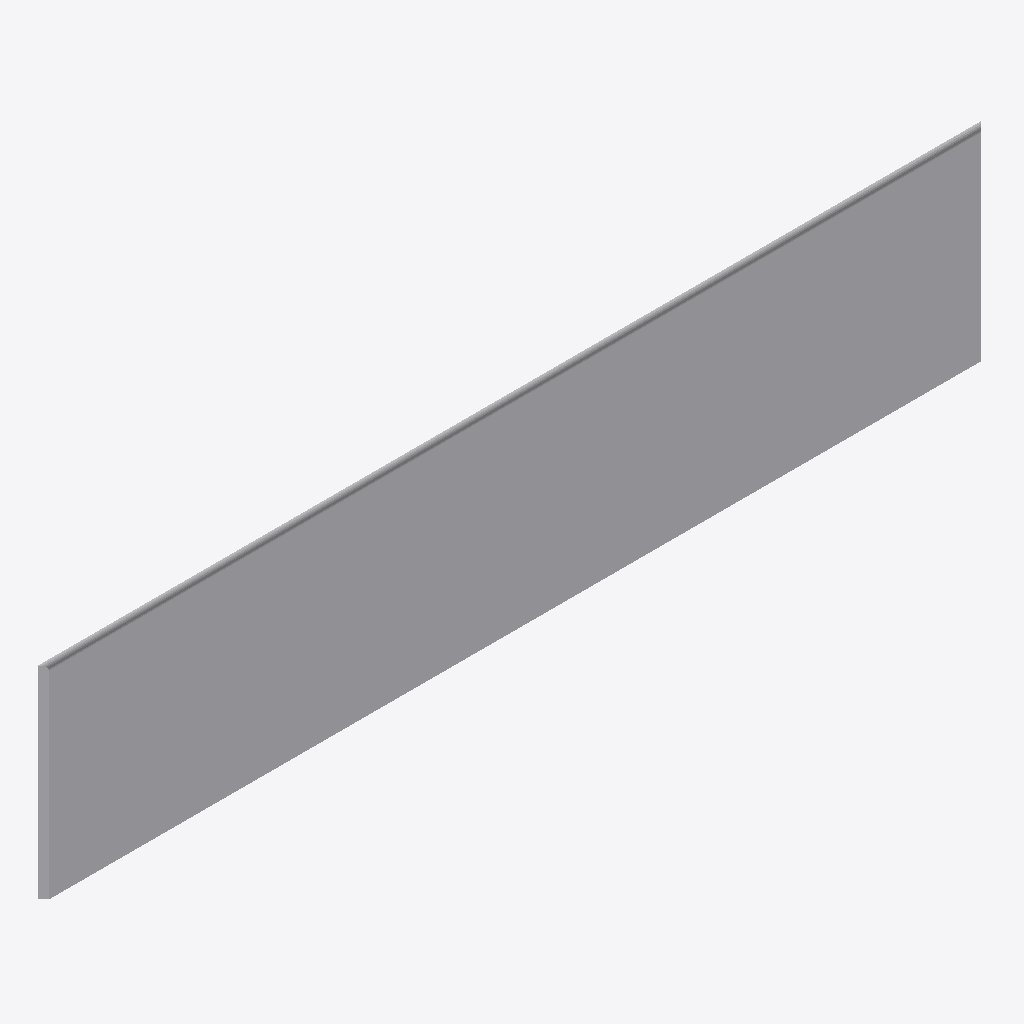
Isometric view of an IFC building model (IFC-SPF (STEP), schema IFC4, length unit millimetre), seen from the south-west, elements coloured by IFC class: 1 other element (light grey).
Extent 5.1 m × 0.0 m × 1.1 m (x, y, z). Elements (1): 1 IfcBuildingElementProxy.

HEADER;
FILE_DESCRIPTION(('ViewDefinition [CoordinationView]'),'2;1');
FILE_NAME('','2025-04-16T18:47:06',(),(),'IfcOpenShell 0.7.0','IfcOpenShell 0.7.0','');
FILE_SCHEMA(('IFC4'));
ENDSEC;
DATA;
#1=IFCPROJECT('1tHmExTHz398x7rJDKOW9U',$,'My Project',$,$,$,$,(#64),#45);
#249=IFCSITE('0p63Dd6MzCYvtmyYCsoBWe',#248,'My Site',$,$,$,$,$,$,$,$,$,$,$);
#247=IFCBUILDINGELEMENTPROXY('255wpCe81ASAtKlusgj$6P',#51,$,$,$,#258,#246,$,$);
ENDSEC;
